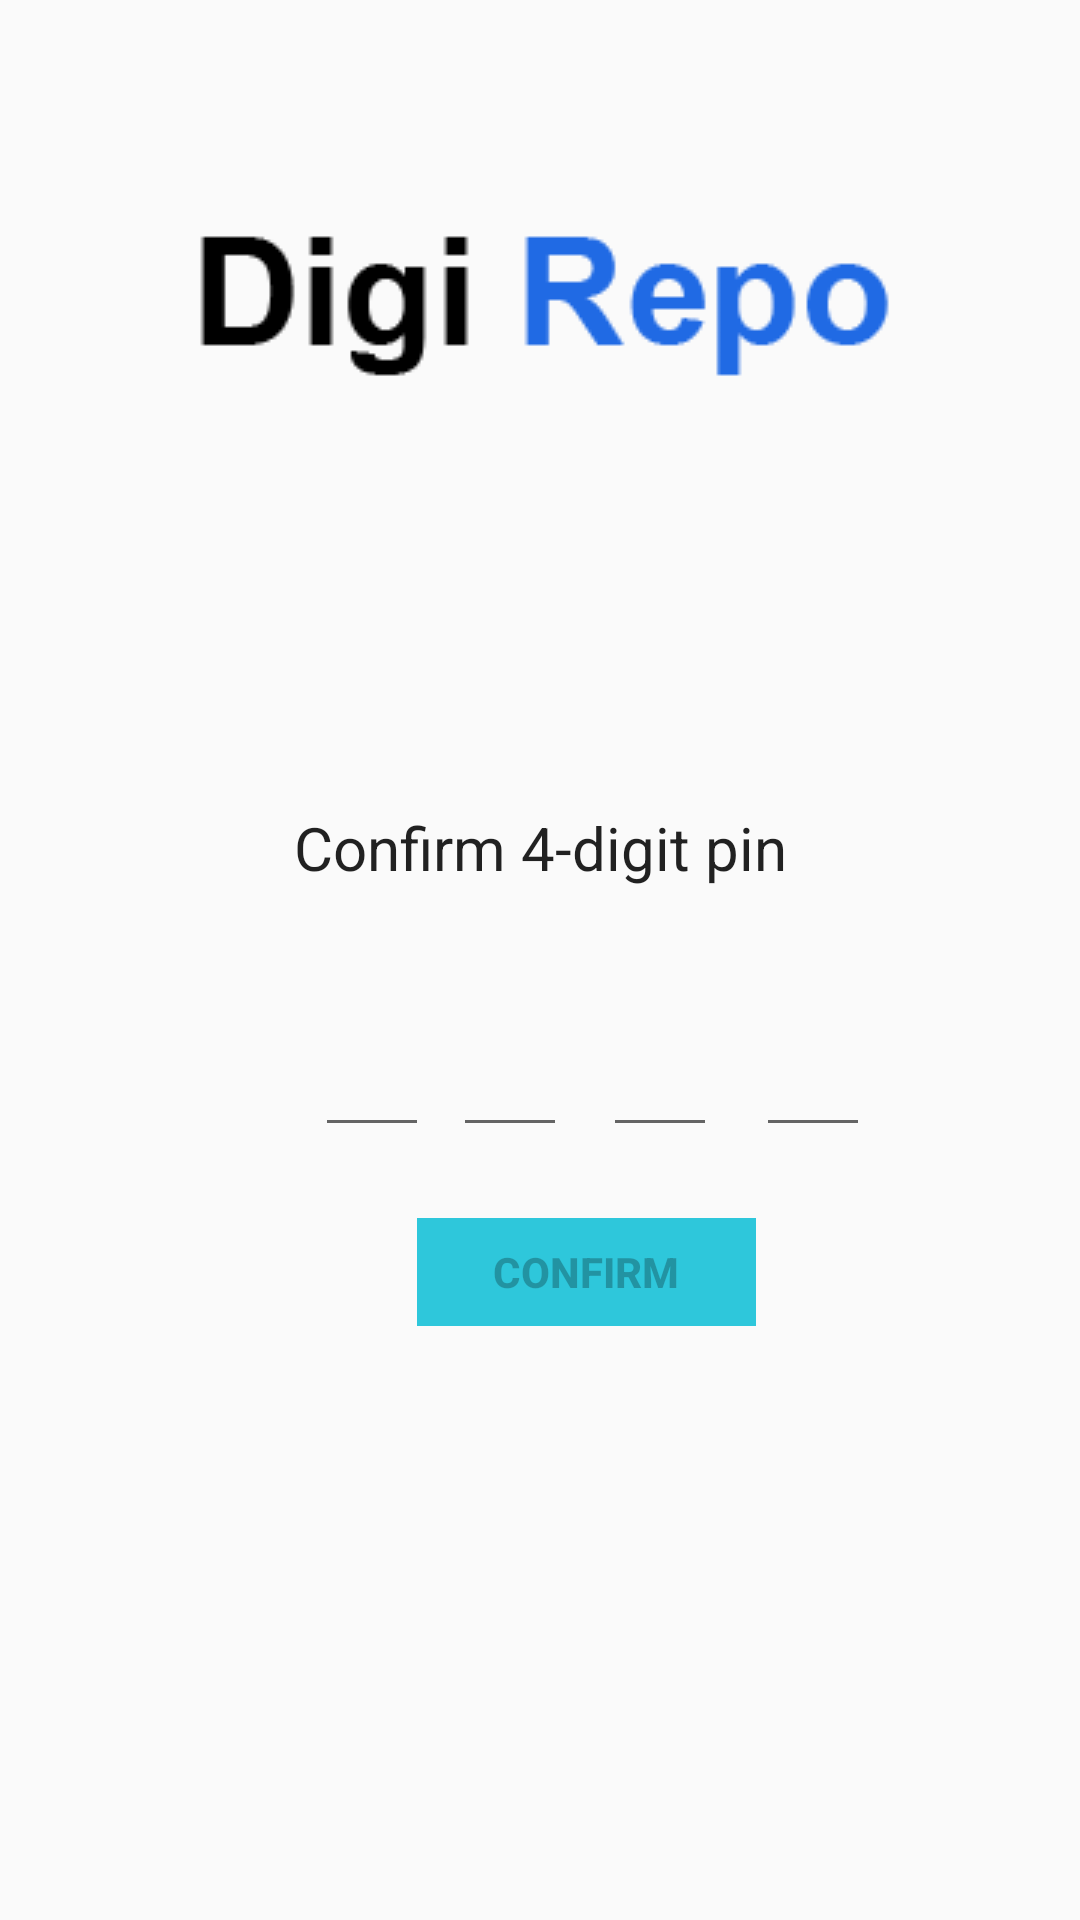

Android layout source for this screen:
<!-- AndroidManifest.xml: application theme Theme.DigiRepo -->
<!-- res/layout/activity_confirm_pin_screen.xml -->
<?xml version="1.0" encoding="utf-8"?>
<RelativeLayout xmlns:android="http://schemas.android.com/apk/res/android"
    xmlns:app="http://schemas.android.com/apk/res-auto"
    xmlns:tools="http://schemas.android.com/tools"
    android:layout_width="match_parent"
    android:layout_height="match_parent"
    tools:context=".ConfirmPinScreen">
    <ImageView
        android:layout_width="wrap_content"
        android:layout_height="wrap_content"
        android:layout_alignParentTop="true"
        android:layout_centerHorizontal="true"
        android:src="@drawable/test2" />

    <TextView
        android:layout_width="186dp"
        android:layout_height="41dp"
        android:layout_alignParentTop="true"
        android:layout_centerHorizontal="true"
        android:layout_marginTop="269dp"
        android:text="Confirm 4-digit pin"
        android:textAlignment="center"
        android:textAppearance="@style/TextAppearance.AppCompat.Large"
        android:textSize="20sp" />


    <EditText
        android:id="@+id/inputcode1"
        android:layout_width="38dp"
        android:layout_height="wrap_content"
        android:layout_alignParentStart="true"
        android:layout_alignParentTop="true"
        android:layout_marginStart="105dp"
        android:layout_marginTop="341dp"
        android:gravity="center"
        android:imeOptions="actionNext"
        android:importantForAutofill="no"
        android:inputType="numberPassword"
        android:maxLength="1"
        tools:ignore="SpeakableTextPresentCheck,TouchTargetSizeCheck" />


    <EditText
        android:id="@+id/inputcode2"
        android:layout_width="38dp"
        android:layout_height="wrap_content"
        android:layout_alignParentStart="true"
        android:layout_alignParentTop="true"
        android:layout_marginStart="151dp"
        android:layout_marginTop="341dp"
        android:gravity="center"
        android:imeOptions="actionNext"
        android:importantForAutofill="no"
        android:inputType="numberPassword"
        android:maxLength="1"
        tools:ignore="SpeakableTextPresentCheck,TouchTargetSizeCheck" />

    <EditText
        android:id="@+id/inputcode3"
        android:layout_width="38dp"
        android:layout_height="wrap_content"
        android:layout_alignParentStart="true"
        android:layout_alignParentTop="true"
        android:layout_marginStart="201dp"
        android:layout_marginTop="341dp"
        android:gravity="center"
        android:imeOptions="actionNext"
        android:importantForAutofill="no"
        android:inputType="numberPassword"
        android:maxLength="1"
        tools:ignore="TouchTargetSizeCheck,SpeakableTextPresentCheck" />

    <EditText
        android:id="@+id/inputcode4"
        android:layout_width="38dp"
        android:layout_height="wrap_content"
        android:layout_alignParentStart="true"
        android:layout_alignParentTop="true"
        android:layout_marginStart="252dp"
        android:layout_marginTop="341dp"
        android:gravity="center"
        android:imeOptions="actionNext"
        android:importantForAutofill="no"
        android:inputType="numberPassword"
        android:maxLength="1"
        tools:ignore="TouchTargetSizeCheck,SpeakableTextPresentCheck"
        />

    <Button
        android:id="@+id/confirm"
        android:layout_width="113dp"
        android:layout_height="36dp"
        android:layout_alignParentStart="true"
        android:layout_alignParentTop="true"
        android:layout_centerHorizontal="true"
        android:layout_marginStart="139dp"
        android:layout_marginTop="406dp"
        android:background="#D000BCD4"
        android:enabled="false"
        android:gravity="center"
        android:text="Confirm"
        android:textStyle="bold"
        tools:ignore="TouchTargetSizeCheck" />


</RelativeLayout>
<!-- resources referenced by this layout -->
<resources>
  <!-- drawable test2: png bitmap (drawable, 2475 bytes) -->
  <style name="Theme.DigiRepo" parent="Theme.AppCompat.Light.NoActionBar">
          
          <item name="colorPrimary">@color/purple_500</item>
          <item name="colorPrimaryVariant">@color/purple_700</item>
          <item name="colorOnPrimary">@color/white</item>
          
          <item name="colorSecondary">@color/teal_200</item>
          <item name="colorSecondaryVariant">@color/teal_700</item>
          <item name="colorOnSecondary">@color/black</item>
          
          <item name="android:statusBarColor" tools:targetApi="l">?attr/colorPrimaryVariant</item>
          
      </style>
  <color name="purple_500">#FF6200EE</color>
  <color name="purple_700">#FF3700B3</color>
  <color name="white">#FFFFFFFF</color>
  <color name="teal_200">#FF03DAC5</color>
  <color name="teal_700">#FF018786</color>
  <color name="black">#FF000000</color>
</resources>
